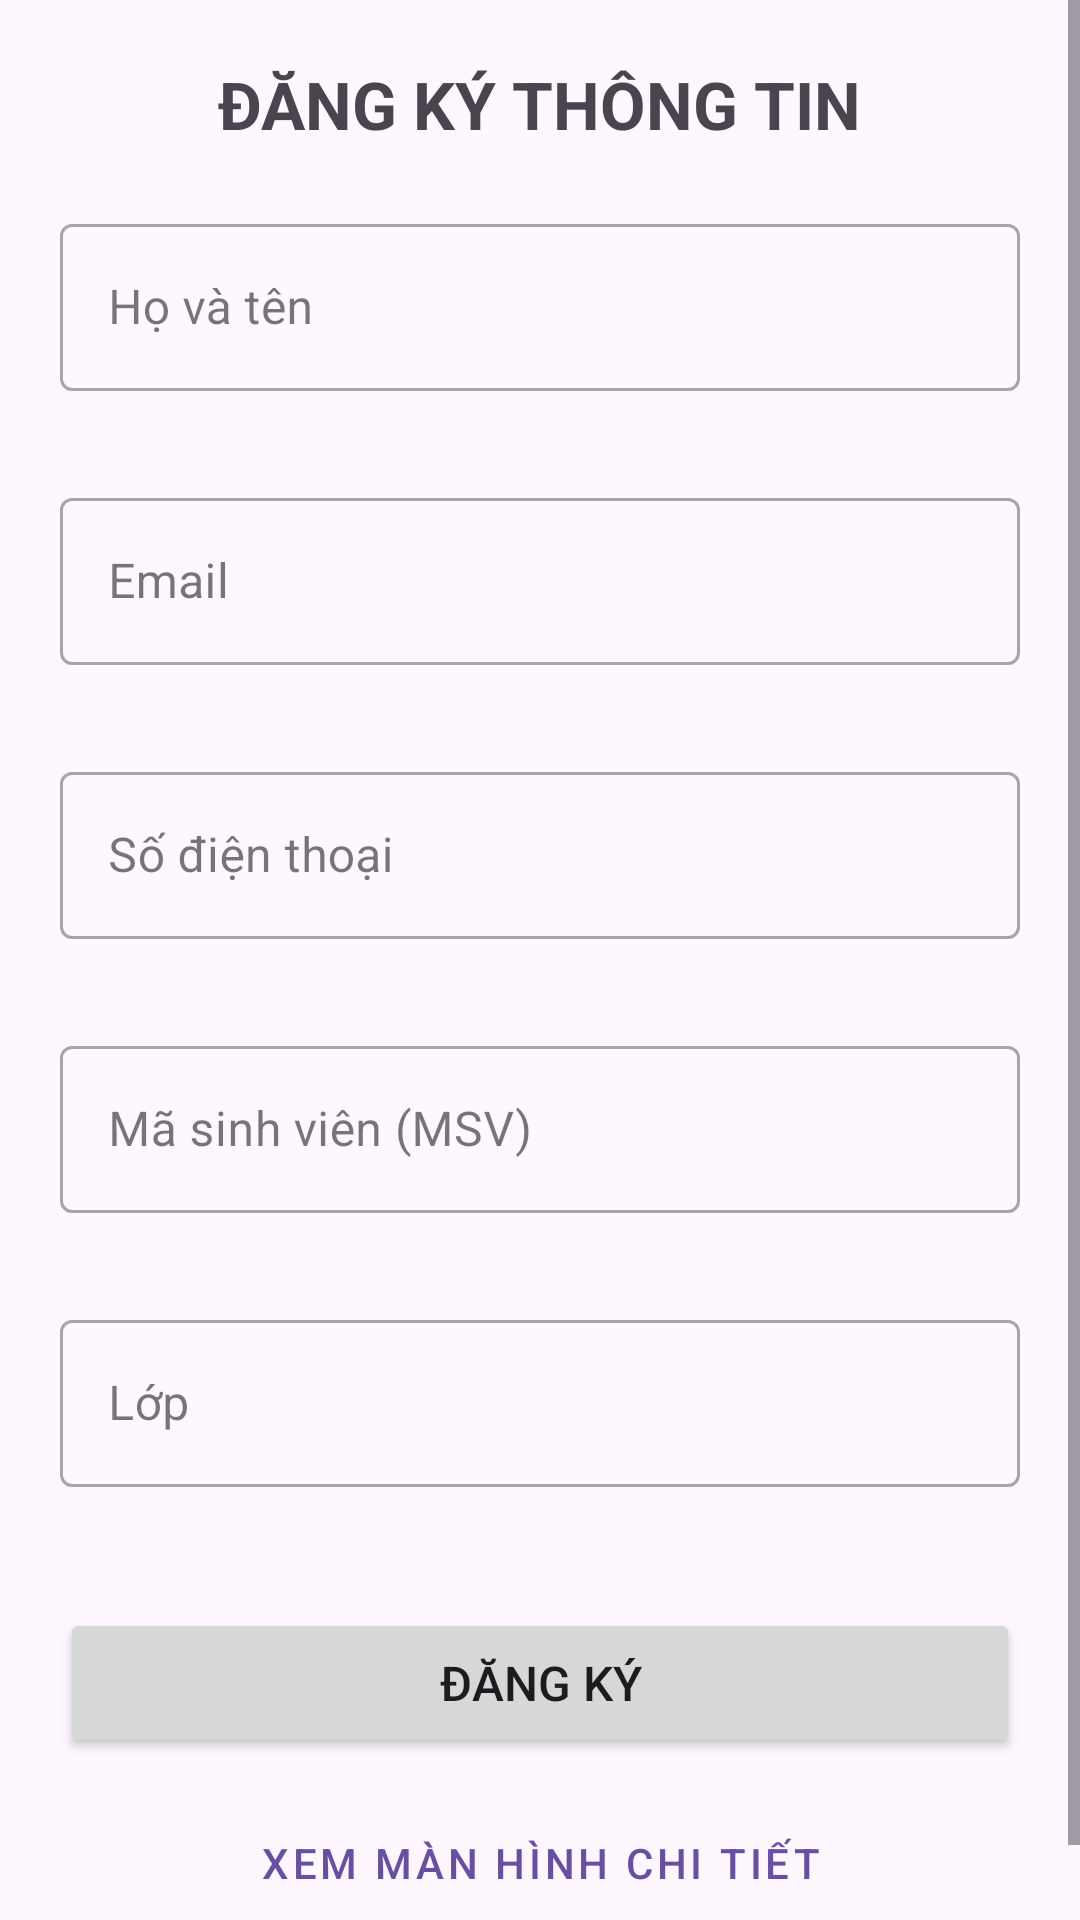

This screen was rendered from an Android layout file. Write that file and the resources it references.
<!-- AndroidManifest.xml: application theme Theme.InteractiveRegisterForm -->
<!-- res/layout/activity_main.xml -->
<?xml version="1.0" encoding="utf-8"?>
<ScrollView xmlns:android="http://schemas.android.com/apk/res/android"
    xmlns:app="http://schemas.android.com/apk/res-auto"
    android:layout_width="match_parent"
    android:layout_height="match_parent"
    android:fillViewport="true">

    <LinearLayout
        android:layout_width="match_parent"
        android:layout_height="wrap_content"
        android:orientation="vertical"
        android:padding="20dp"
        android:gravity="center_horizontal">

        <TextView
            android:layout_width="wrap_content"
            android:layout_height="wrap_content"
            android:text="ĐĂNG KÝ THÔNG TIN"
            android:textSize="22sp"
            android:textStyle="bold"
            android:layout_marginBottom="20dp" />

        
        <com.google.android.material.textfield.TextInputLayout
            android:id="@+id/tilFullName"
            style="@style/Widget.MaterialComponents.TextInputLayout.OutlinedBox"
            android:layout_width="match_parent"
            android:layout_height="wrap_content"
            android:layout_marginBottom="10dp"
            android:hint="Họ và tên"
            app:errorEnabled="true">

            <com.google.android.material.textfield.TextInputEditText
                android:id="@+id/edtFullName"
                android:layout_width="match_parent"
                android:layout_height="wrap_content"
                android:inputType="textPersonName" />
        </com.google.android.material.textfield.TextInputLayout>

        
        <com.google.android.material.textfield.TextInputLayout
            android:id="@+id/tilEmail"
            style="@style/Widget.MaterialComponents.TextInputLayout.OutlinedBox"
            android:layout_width="match_parent"
            android:layout_height="wrap_content"
            android:layout_marginBottom="10dp"
            android:hint="Email"
            app:errorEnabled="true">

            <com.google.android.material.textfield.TextInputEditText
                android:id="@+id/edtEmail"
                android:layout_width="match_parent"
                android:layout_height="wrap_content"
                android:inputType="textEmailAddress" />
        </com.google.android.material.textfield.TextInputLayout>

        
        <com.google.android.material.textfield.TextInputLayout
            android:id="@+id/tilPhone"
            style="@style/Widget.MaterialComponents.TextInputLayout.OutlinedBox"
            android:layout_width="match_parent"
            android:layout_height="wrap_content"
            android:layout_marginBottom="10dp"
            android:hint="Số điện thoại"
            app:errorEnabled="true">

            <com.google.android.material.textfield.TextInputEditText
                android:id="@+id/edtPhone"
                android:layout_width="match_parent"
                android:layout_height="wrap_content"
                android:inputType="phone" />
        </com.google.android.material.textfield.TextInputLayout>

        
        <com.google.android.material.textfield.TextInputLayout
            android:id="@+id/tilStudentId"
            style="@style/Widget.MaterialComponents.TextInputLayout.OutlinedBox"
            android:layout_width="match_parent"
            android:layout_height="wrap_content"
            android:layout_marginBottom="10dp"
            android:hint="Mã sinh viên (MSV)"
            app:errorEnabled="true">

            <com.google.android.material.textfield.TextInputEditText
                android:id="@+id/edtStudentId"
                android:layout_width="match_parent"
                android:layout_height="wrap_content"
                android:inputType="textCapCharacters" />
        </com.google.android.material.textfield.TextInputLayout>

        
        <com.google.android.material.textfield.TextInputLayout
            android:id="@+id/tilClass"
            style="@style/Widget.MaterialComponents.TextInputLayout.OutlinedBox"
            android:layout_width="match_parent"
            android:layout_height="wrap_content"
            android:layout_marginBottom="20dp"
            android:hint="Lớp"
            app:errorEnabled="true">

            <com.google.android.material.textfield.TextInputEditText
                android:id="@+id/edtClass"
                android:layout_width="match_parent"
                android:layout_height="wrap_content"
                android:inputType="textCapCharacters" />
        </com.google.android.material.textfield.TextInputLayout>

        
        <Button
            android:id="@+id/btnRegister"
            android:layout_width="match_parent"
            android:layout_height="50dp"
            android:text="ĐĂNG KÝ"
            android:textSize="16sp" />

        
        <Button
            android:id="@+id/btnGoToDetail"
            style="@style/Widget.MaterialComponents.Button.OutlinedButton"
            android:layout_width="match_parent"
            android:layout_height="50dp"
            android:layout_marginTop="10dp"
            android:text="Xem màn hình Chi tiết" />

    </LinearLayout>
</ScrollView>
<!-- resources referenced by this layout -->
<resources>
  <style name="Theme.InteractiveRegisterForm" parent="Base.Theme.InteractiveRegisterForm" />
  <style name="Base.Theme.InteractiveRegisterForm" parent="Theme.Material3.DayNight.NoActionBar">
          
          
      </style>
</resources>
